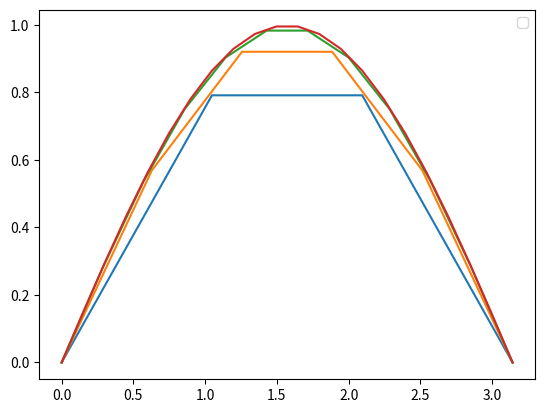

Python code for this plot:
# -*- coding: utf-8 -*-
"""
Created on Mon Jan  4 21:08:08 2021

[redacted]
"""

import numpy as np
import matplotlib.pyplot as plt

##params 

# endpoints
a = 0
b = np.pi
#boundary conditions
ua = 0
ub = 0
#number of points
n = 2
dx = (b-a)/(n+1)
# Setting up K,F
def FEM(n,dx,a,b,ua,ub):
    K = np.eye(n)
    i,j = np.indices(K.shape)
    
    K[i==j] = 2
    K[i==j+1] = -1
    K[i==j-1] = -1
    K *= 1/dx
    
    # Function 
    f = lambda x: np.sin(x)
    
    # Mf = F
    M = np.eye(n)
    
    M[i==j] = 2/3
    M[i==j+1] = 1/6
    M[i==j-1] = 1/6
    M *= dx
    
    x_i = np.linspace(a,b,n+2)
    
    f_x = f(x_i)
    
    F = M@f_x[1:-1]
    F[0] += f_x[0]*dx/6 - (-ua/dx) 
    F[-1] += f_x[-1]*dx/6 - (-ub/dx)
    
    # F[0] = (f(x_1))*2h/3 + (f(x_2))*h/6. F_1 = f(0)*h/6 + F[0];
    # KU[0] = (u(x_1))*2/h + (u(x_2))*(-1/h); KU_1 = KU[0] + (u_a)*(-h/6)
    #Transfer (u_a)*(-h/6) to RHS so that U can be calculated
    # RHS[0] = F_1 - (u_a)*(-h/6)
    #Similarly for last term
    
    # KU = F
    
    U = np.matmul(np.linalg.inv(K),F)
    U = np.insert(U,[0,n],[ua,ub])
    return U

k_array = [2,4,10,20]  #Numerous k values for checking 

for k in k_array:
    x_i = np.linspace(a,b,k+2)
    dx = (b-a)/(k+1)
    U =  FEM(k,dx,a,b,ua,ub)
    plt.plot(x_i,U)

plt.legend()
